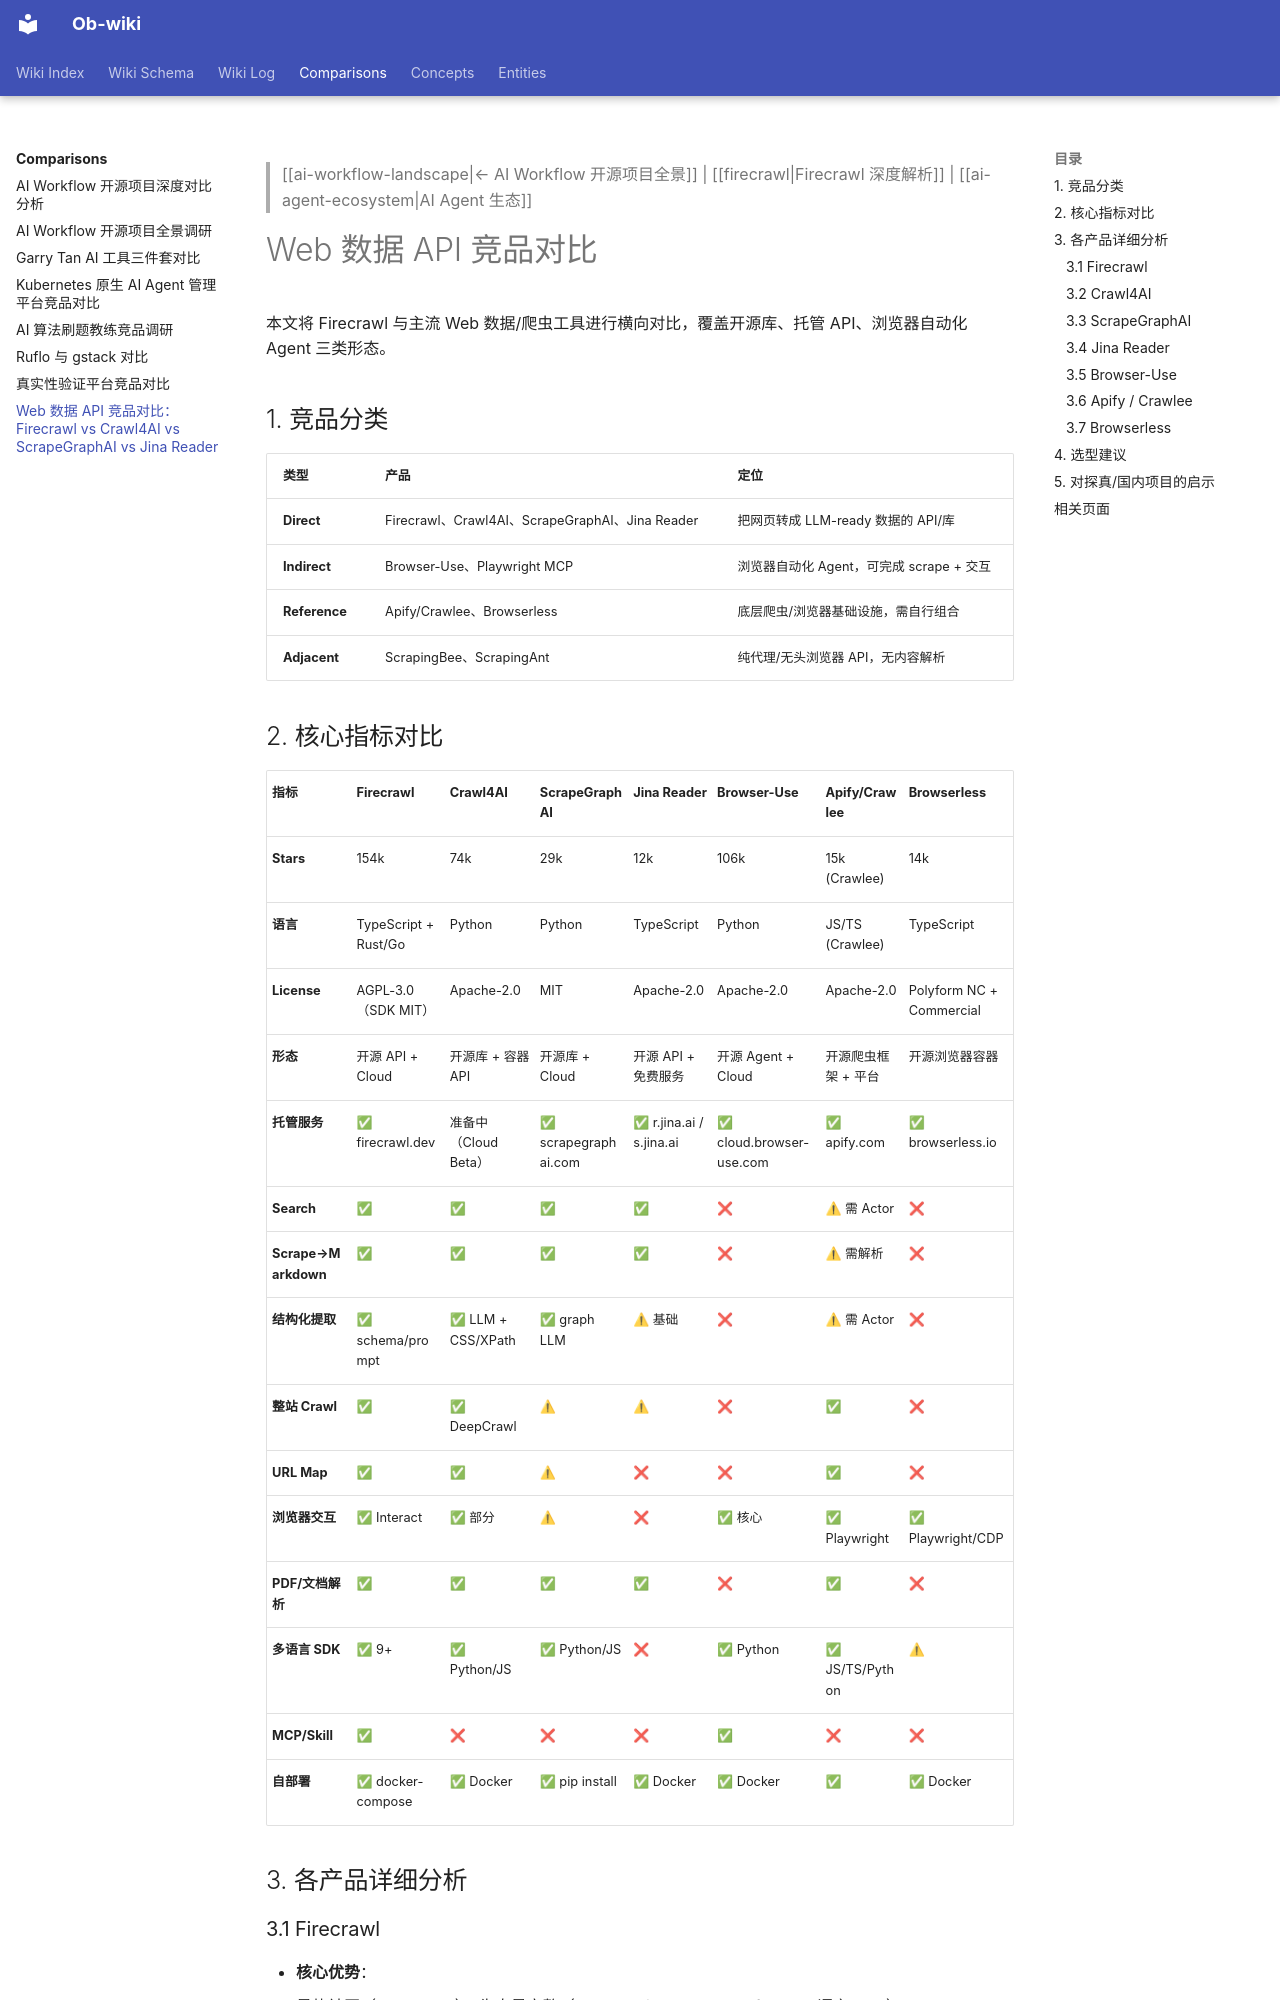

repository: sendwealth/Ob-wiki-site · page: comparisons/web-data-api-comparison/index.html · generator: mkdocs

---
title: "Web 数据 API 竞品对比：Firecrawl vs Crawl4AI vs ScrapeGraphAI vs Jina Reader"
created: 2026-07-22
updated: 2026-07-22
type: comparison
tags: [web-scraping, ai-agent, competitor-analysis, firecrawl, crawl4ai, scrapegraph, jina-reader, browser-use, apify, browserless]
sources: [https://github.com/firecrawl/firecrawl, https://github.com/unclecode/crawl4ai, https://github.com/ScrapeGraphAI/Scrapegraph-ai, https://github.com/jina-ai/reader, https://github.com/browser-use/browser-use, https://github.com/apify/crawlee, https://github.com/browserless/browserless]
confidence: high
---

> [[ai-workflow-landscape|← AI Workflow 开源项目全景]] | [[firecrawl|Firecrawl 深度解析]] | [[ai-agent-ecosystem|AI Agent 生态]]

# Web 数据 API 竞品对比

本文将 Firecrawl 与主流 Web 数据/爬虫工具进行横向对比，覆盖开源库、托管 API、浏览器自动化 Agent 三类形态。

## 1. 竞品分类

| 类型 | 产品 | 定位 |
|---|---|---|
| **Direct** | Firecrawl、Crawl4AI、ScrapeGraphAI、Jina Reader | 把网页转成 LLM-ready 数据的 API/库 |
| **Indirect** | Browser-Use、Playwright MCP | 浏览器自动化 Agent，可完成 scrape + 交互 |
| **Reference** | Apify/Crawlee、Browserless | 底层爬虫/浏览器基础设施，需自行组合 |
| **Adjacent** | ScrapingBee、ScrapingAnt | 纯代理/无头浏览器 API，无内容解析 |
